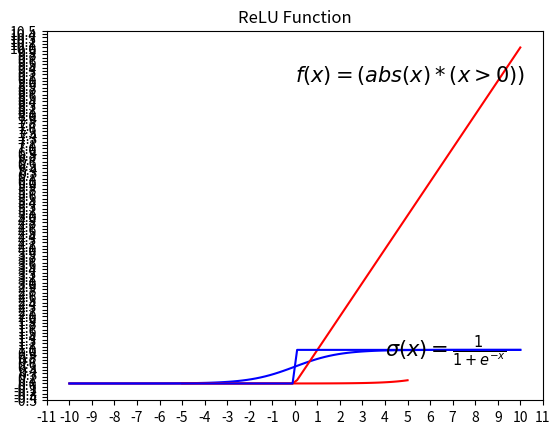

This chart was generated by the following Python code:
# -*- coding: utf-8 -*-
"""
Created on Wed Dec 30 10:42:01 2020

@author: hua_yang
"""

import numpy as np
from numpy import *
import matplotlib.pylab as plt
#%matplotlib inline

#Sigmoid 數學函數表示方式
#sigmoid = lambda x: 1 / (1 + np.exp(-x))
def sigmoid(x):
    return (1 / (1 + np.exp(-x)))

#Sigmoid 微分
def dsigmoid(x):
    return (x * (1 - x))

# linespace generate an array from start and stop value
# with requested number of elements. Example 10 elements or 100 elements.
x = plt.linspace(-10,10,100)

# prepare the plot, associate the color r(ed) or b(lue) and the label 
plt.plot(x, sigmoid(x), 'b', label='linspace(-10,10,10)')

# Draw the grid line in background.
plt.grid()

# 顯現圖示的Title
plt.title('Sigmoid Function')

# 顯現 the Sigmoid formula
plt.text(4, 0.8, r'$\sigma(x)=\frac{1}{1+e^{-x}}$', fontsize=15)

#resize the X and Y axes
plt.gca().xaxis.set_major_locator(plt.MultipleLocator(1))
plt.gca().yaxis.set_major_locator(plt.MultipleLocator(0.1))
 
# create the graph
plt.show()

#Softmax 數學函數表示方式
def softmax(x):
     return np.exp(x) / float(sum(np.exp(x)))

#x=np.arange(0,1.0,0.01)
x = plt.linspace(-5,5,100)

#resize the X and Y axes
plt.gca().xaxis.set_major_locator(plt.MultipleLocator(1))
#plt.gca().yaxis.set_major_locator(plt.MultipleLocator(1))

#列印所有Softmax 值並輸出成一陣列
print(softmax(x))
plt.plot(x, softmax(x), 'r')
plt.show()


#寫出 ReLU & dReLU 一階導數
def ReLU(x):
    #print(abs(x))
    #print(x>0)
    #print(abs(x) * (x > 0))
    return abs(x) * (x > 0)

def dReLU(x):
    return (1 * (x > 0))

#ReLU(-1)
# linespace generate an array from start and stop value
# with requested number of elements.
x = plt.linspace(-10,10,100)

# prepare the plot, associate the color r(ed) or b(lue) and the label 
plt.plot(x, ReLU(x), 'r')
plt.plot(x, dReLU(x), 'b')


# Draw the grid line in background.
plt.grid()

# Title
plt.title('ReLU Function')

# write the ReLU formula
plt.text(0, 9, r'$f(x)= (abs(x) * (x > 0))$', fontsize=15)

# create the graph
plt.show()
